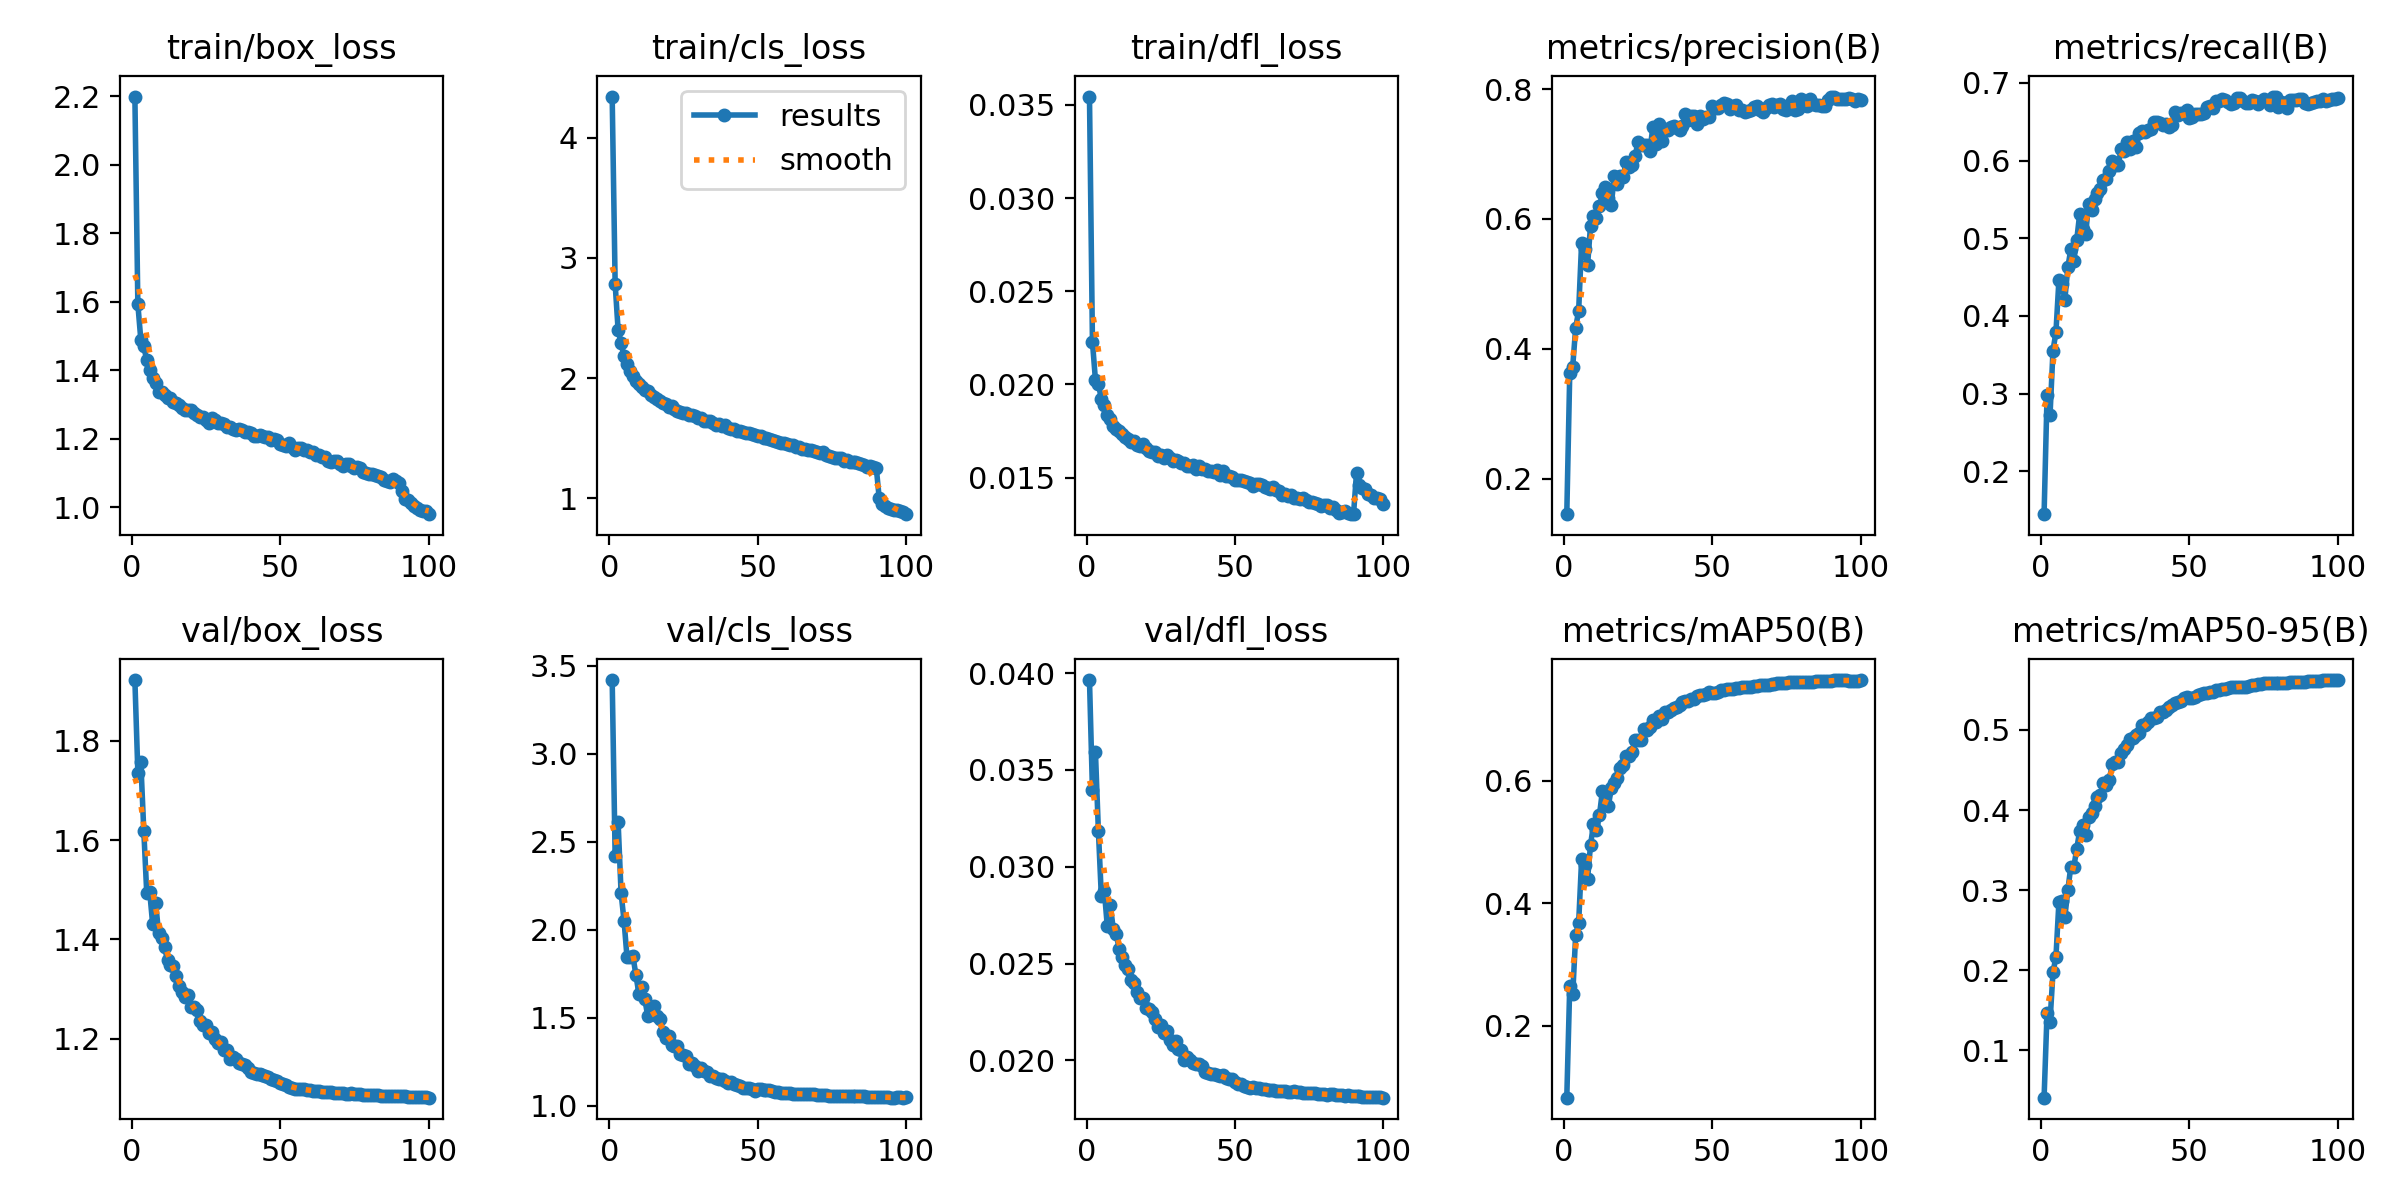

Values plotted in this chart, from the file beside it:
epoch, time, train/box_loss, train/cls_loss, train/dfl_loss, metrics/precision(B), metrics/recall(B), metrics/mAP50(B), metrics/mAP50-95(B), val/box_loss, val/cls_loss, val/dfl_loss, lr/pg0, lr/pg1, lr/pg2, lr/pg3, lr/pg4, lr/pg5, lr/pg6, lr/pg7
1, 222.9, 2.199, 4.341, 0.03545, 0.1451, 0.1448, 0.08309, 0.04114, 1.922, 3.419, 0.03964, 0.009961, 0.00332, 0.009961, 0.00332, 0.009961, 0.00332, 0.009961, 0.00332
2, 410.4, 1.593, 2.783, 0.02228, 0.3622, 0.2976, 0.2653, 0.1469, 1.736, 2.419, 0.03395, 0.01976, 0.006588, 0.01976, 0.006588, 0.01976, 0.006588, 0.01976, 0.006588
3, 595, 1.489, 2.399, 0.02026, 0.3725, 0.2719, 0.2514, 0.1361, 1.758, 2.613, 0.03595, 0.02937, 0.009789, 0.02937, 0.009789, 0.02937, 0.009789, 0.02937, 0.009789
4, 790.6, 1.47, 2.292, 0.02005, 0.4325, 0.3552, 0.3489, 0.1974, 1.619, 2.208, 0.03186, 0.02911, 0.009703, 0.02911, 0.009703, 0.02911, 0.009703, 0.02911, 0.009703
5, 976.2, 1.429, 2.179, 0.01921, 0.4585, 0.3792, 0.368, 0.2169, 1.493, 2.051, 0.02847, 0.02881, 0.009604, 0.02881, 0.009604, 0.02881, 0.009604, 0.02881, 0.009604
6, 1155, 1.4, 2.113, 0.01888, 0.5633, 0.4461, 0.472, 0.2852, 1.496, 1.844, 0.02877, 0.02851, 0.009505, 0.02851, 0.009505, 0.02851, 0.009505, 0.02851, 0.009505
7, 1385, 1.378, 2.058, 0.01836, 0.5532, 0.4417, 0.4632, 0.2868, 1.43, 1.846, 0.02694, 0.02822, 0.009406, 0.02822, 0.009406, 0.02822, 0.009406, 0.02822, 0.009406
8, 1579, 1.362, 2.019, 0.01814, 0.5282, 0.4209, 0.4397, 0.2667, 1.472, 1.851, 0.02803, 0.02792, 0.009307, 0.02792, 0.009307, 0.02792, 0.009307, 0.02792, 0.009307
9, 1774, 1.337, 1.972, 0.01779, 0.5893, 0.4625, 0.4951, 0.2997, 1.413, 1.743, 0.02681, 0.02762, 0.009208, 0.02762, 0.009208, 0.02762, 0.009208, 0.02762, 0.009208
10, 1958, 1.337, 1.948, 0.01761, 0.6038, 0.4856, 0.5287, 0.3294, 1.403, 1.637, 0.02652, 0.02733, 0.009109, 0.02733, 0.009109, 0.02733, 0.009109, 0.02733, 0.009109
11, 2147, 1.329, 1.926, 0.01748, 0.6014, 0.4705, 0.519, 0.3284, 1.383, 1.674, 0.02578, 0.02703, 0.00901, 0.02703, 0.00901, 0.02703, 0.00901, 0.02703, 0.00901
12, 2335, 1.32, 1.9, 0.01735, 0.6191, 0.4978, 0.5435, 0.3515, 1.358, 1.605, 0.02533, 0.02673, 0.008911, 0.02673, 0.008911, 0.02673, 0.008911, 0.02673, 0.008911
13, 2530, 1.318, 1.888, 0.0172, 0.6393, 0.5311, 0.583, 0.3739, 1.348, 1.508, 0.02493, 0.02644, 0.008812, 0.02644, 0.008812, 0.02644, 0.008812, 0.02644, 0.008812
14, 2722, 1.307, 1.855, 0.01708, 0.6492, 0.5121, 0.5788, 0.381, 1.347, 1.523, 0.02473, 0.02614, 0.008713, 0.02614, 0.008713, 0.02614, 0.008713, 0.02614, 0.008713
15, 2913, 1.303, 1.841, 0.01693, 0.6328, 0.505, 0.5588, 0.369, 1.326, 1.567, 0.02417, 0.02584, 0.008614, 0.02584, 0.008614, 0.02584, 0.008614, 0.02584, 0.008614
16, 3098, 1.298, 1.827, 0.01699, 0.6219, 0.5442, 0.5875, 0.3908, 1.306, 1.508, 0.02398, 0.02555, 0.008515, 0.02555, 0.008515, 0.02555, 0.008515, 0.02555, 0.008515
17, 3275, 1.29, 1.807, 0.01676, 0.6659, 0.5361, 0.5971, 0.3965, 1.294, 1.492, 0.02353, 0.02525, 0.008416, 0.02525, 0.008416, 0.02525, 0.008416, 0.02525, 0.008416
18, 3452, 1.284, 1.796, 0.01669, 0.6532, 0.5508, 0.6045, 0.405, 1.283, 1.421, 0.02322, 0.02495, 0.008317, 0.02495, 0.008317, 0.02495, 0.008317, 0.02495, 0.008317
19, 3632, 1.285, 1.783, 0.01678, 0.666, 0.5588, 0.6206, 0.416, 1.287, 1.385, 0.02324, 0.02465, 0.008218, 0.02465, 0.008218, 0.02465, 0.008218, 0.02465, 0.008218
20, 3808, 1.285, 1.761, 0.01658, 0.6641, 0.5639, 0.6251, 0.4194, 1.264, 1.398, 0.02272, 0.02436, 0.008119, 0.02436, 0.008119, 0.02436, 0.008119, 0.02436, 0.008119
21, 3992, 1.275, 1.765, 0.01643, 0.6879, 0.575, 0.6411, 0.4341, 1.263, 1.346, 0.02265, 0.02406, 0.00802, 0.02406, 0.00802, 0.02406, 0.00802, 0.02406, 0.00802
22, 4175, 1.268, 1.745, 0.01639, 0.6803, 0.5769, 0.6402, 0.4315, 1.257, 1.339, 0.02251, 0.02376, 0.007921, 0.02376, 0.007921, 0.02376, 0.007921, 0.02376, 0.007921
23, 4364, 1.264, 1.727, 0.01636, 0.6835, 0.5869, 0.6467, 0.4381, 1.235, 1.342, 0.02212, 0.02347, 0.007822, 0.02347, 0.007822, 0.02347, 0.007822, 0.02347, 0.007822
24, 4546, 1.263, 1.718, 0.01615, 0.6963, 0.5998, 0.667, 0.4571, 1.227, 1.295, 0.02173, 0.02317, 0.007723, 0.02317, 0.007723, 0.02317, 0.007723, 0.02317, 0.007723
25, 4733, 1.256, 1.709, 0.0162, 0.7183, 0.5941, 0.6672, 0.4599, 1.227, 1.29, 0.02183, 0.02287, 0.007624, 0.02287, 0.007624, 0.02287, 0.007624, 0.02287, 0.007624
26, 4914, 1.247, 1.711, 0.01606, 0.7138, 0.5938, 0.666, 0.4599, 1.21, 1.285, 0.02143, 0.02258, 0.007525, 0.02258, 0.007525, 0.02258, 0.007525, 0.02258, 0.007525
27, 5096, 1.261, 1.692, 0.01624, 0.7131, 0.6155, 0.6844, 0.4715, 1.213, 1.238, 0.02151, 0.02228, 0.007426, 0.02228, 0.007426, 0.02228, 0.007426, 0.02228, 0.007426
28, 5274, 1.254, 1.696, 0.01604, 0.7138, 0.6123, 0.6836, 0.4756, 1.198, 1.243, 0.02108, 0.02198, 0.007327, 0.02198, 0.007327, 0.02198, 0.007327, 0.02198, 0.007327
29, 5469, 1.245, 1.688, 0.01592, 0.704, 0.6236, 0.6881, 0.4817, 1.19, 1.226, 0.02079, 0.02168, 0.007228, 0.02168, 0.007228, 0.02168, 0.007228, 0.02168, 0.007228
30, 5664, 1.245, 1.668, 0.01593, 0.7416, 0.6152, 0.6993, 0.4881, 1.193, 1.198, 0.021, 0.02139, 0.007129, 0.02139, 0.007129, 0.02139, 0.007129, 0.02139, 0.007129
31, 5854, 1.244, 1.67, 0.01589, 0.7157, 0.6252, 0.6955, 0.4896, 1.177, 1.214, 0.02057, 0.02109, 0.00703, 0.02109, 0.00703, 0.02109, 0.00703, 0.02109, 0.00703
32, 6041, 1.236, 1.646, 0.01579, 0.7463, 0.618, 0.705, 0.4938, 1.177, 1.196, 0.02053, 0.02079, 0.006931, 0.02079, 0.006931, 0.02079, 0.006931, 0.02079, 0.006931
33, 6210, 1.233, 1.644, 0.01578, 0.7195, 0.636, 0.701, 0.4963, 1.158, 1.191, 0.02005, 0.0205, 0.006832, 0.0205, 0.006832, 0.0205, 0.006832, 0.0205, 0.006832
34, 6387, 1.23, 1.639, 0.01565, 0.7378, 0.6378, 0.7128, 0.5057, 1.163, 1.17, 0.02019, 0.0202, 0.006733, 0.0202, 0.006733, 0.0202, 0.006733, 0.0202, 0.006733
35, 6564, 1.226, 1.625, 0.01564, 0.737, 0.6366, 0.7129, 0.5057, 1.159, 1.17, 0.02003, 0.0199, 0.006634, 0.0199, 0.006634, 0.0199, 0.006634, 0.0199, 0.006634
36, 6733, 1.228, 1.613, 0.01567, 0.7419, 0.6389, 0.7157, 0.5104, 1.151, 1.155, 0.01989, 0.01961, 0.006535, 0.01961, 0.006535, 0.01961, 0.006535, 0.01961, 0.006535
37, 6909, 1.225, 1.616, 0.01546, 0.7435, 0.641, 0.7188, 0.5146, 1.149, 1.155, 0.01984, 0.01931, 0.006436, 0.01931, 0.006436, 0.01931, 0.006436, 0.01931, 0.006436
38, 7082, 1.22, 1.6, 0.01563, 0.7399, 0.6492, 0.7204, 0.515, 1.147, 1.153, 0.01981, 0.01901, 0.006337, 0.01901, 0.006337, 0.01901, 0.006337, 0.01901, 0.006337
39, 7258, 1.218, 1.608, 0.01545, 0.737, 0.6495, 0.7237, 0.5158, 1.141, 1.14, 0.01969, 0.01871, 0.006238, 0.01871, 0.006238, 0.01871, 0.006238, 0.01871, 0.006238
40, 7435, 1.218, 1.589, 0.01544, 0.7427, 0.6482, 0.7282, 0.5218, 1.133, 1.129, 0.01942, 0.01842, 0.006139, 0.01842, 0.006139, 0.01842, 0.006139, 0.01842, 0.006139
41, 7613, 1.208, 1.573, 0.01538, 0.7619, 0.6459, 0.7295, 0.5229, 1.131, 1.133, 0.01937, 0.01812, 0.00604, 0.01812, 0.00604, 0.01812, 0.00604, 0.01812, 0.00604
42, 7790, 1.207, 1.574, 0.01534, 0.7516, 0.6473, 0.7302, 0.5252, 1.129, 1.121, 0.0193, 0.01782, 0.005941, 0.01782, 0.005941, 0.01782, 0.005941, 0.01782, 0.005941
43, 7960, 1.211, 1.563, 0.01532, 0.7587, 0.6438, 0.7326, 0.5284, 1.128, 1.117, 0.01929, 0.01753, 0.005842, 0.01753, 0.005842, 0.01753, 0.005842, 0.01753, 0.005842
44, 8137, 1.208, 1.557, 0.01539, 0.758, 0.6461, 0.7341, 0.5308, 1.127, 1.111, 0.01926, 0.01723, 0.005743, 0.01723, 0.005743, 0.01723, 0.005743, 0.01723, 0.005743
45, 8307, 1.206, 1.552, 0.01515, 0.7465, 0.6625, 0.738, 0.5332, 1.124, 1.103, 0.01919, 0.01693, 0.005644, 0.01693, 0.005644, 0.01693, 0.005644, 0.01693, 0.005644
46, 8482, 1.207, 1.543, 0.01533, 0.7582, 0.6581, 0.7391, 0.5345, 1.123, 1.1, 0.01924, 0.01664, 0.005545, 0.01664, 0.005545, 0.01664, 0.005545, 0.01664, 0.005545
47, 8659, 1.197, 1.543, 0.01507, 0.7538, 0.6609, 0.7404, 0.5362, 1.118, 1.1, 0.01911, 0.01634, 0.005446, 0.01634, 0.005446, 0.01634, 0.005446, 0.01634, 0.005446
48, 8835, 1.199, 1.533, 0.01511, 0.7563, 0.6615, 0.742, 0.5392, 1.115, 1.095, 0.01905, 0.01604, 0.005347, 0.01604, 0.005347, 0.01604, 0.005347, 0.01604, 0.005347
49, 9012, 1.197, 1.525, 0.01504, 0.7568, 0.6651, 0.7445, 0.5406, 1.115, 1.085, 0.01902, 0.01574, 0.005248, 0.01574, 0.005248, 0.01574, 0.005248, 0.01574, 0.005248
50, 9187, 1.186, 1.515, 0.01489, 0.7743, 0.6552, 0.7439, 0.54, 1.111, 1.093, 0.01889, 0.01545, 0.005149, 0.01545, 0.005149, 0.01545, 0.005149, 0.01545, 0.005149
51, 9355, 1.182, 1.516, 0.01487, 0.7711, 0.6565, 0.7436, 0.54, 1.108, 1.093, 0.01881, 0.01515, 0.00505, 0.01515, 0.00505, 0.01515, 0.00505, 0.01515, 0.00505
52, 9532, 1.18, 1.505, 0.01486, 0.7706, 0.6601, 0.7453, 0.5411, 1.105, 1.092, 0.01878, 0.01485, 0.004951, 0.01485, 0.004951, 0.01485, 0.004951, 0.01485, 0.004951
53, 9731, 1.187, 1.501, 0.01484, 0.7753, 0.6594, 0.7481, 0.544, 1.103, 1.088, 0.0187, 0.01456, 0.004852, 0.01456, 0.004852, 0.01456, 0.004852, 0.01456, 0.004852
54, 9930, 1.177, 1.493, 0.01475, 0.7784, 0.6605, 0.7476, 0.5443, 1.1, 1.088, 0.01865, 0.01426, 0.004753, 0.01426, 0.004753, 0.01426, 0.004753, 0.01426, 0.004753
55, 10114, 1.169, 1.484, 0.01469, 0.7763, 0.6612, 0.749, 0.5459, 1.099, 1.082, 0.0186, 0.01396, 0.004654, 0.01396, 0.004654, 0.01396, 0.004654, 0.01396, 0.004654
56, 10286, 1.174, 1.476, 0.01456, 0.77, 0.6685, 0.7489, 0.5461, 1.099, 1.081, 0.01861, 0.01367, 0.004555, 0.01367, 0.004555, 0.01367, 0.004555, 0.01367, 0.004555
57, 10458, 1.172, 1.468, 0.01467, 0.7735, 0.6699, 0.75, 0.5473, 1.098, 1.077, 0.01858, 0.01337, 0.004456, 0.01337, 0.004456, 0.01337, 0.004456, 0.01337, 0.004456
58, 10639, 1.167, 1.461, 0.01465, 0.7761, 0.6679, 0.7509, 0.5476, 1.098, 1.075, 0.01856, 0.01307, 0.004357, 0.01307, 0.004357, 0.01307, 0.004357, 0.01307, 0.004357
59, 10838, 1.167, 1.464, 0.01462, 0.768, 0.6761, 0.7516, 0.5495, 1.097, 1.073, 0.01855, 0.01277, 0.004258, 0.01277, 0.004258, 0.01277, 0.004258, 0.01277, 0.004258
60, 11046, 1.161, 1.448, 0.01448, 0.7678, 0.6763, 0.7522, 0.55, 1.095, 1.072, 0.01852, 0.01248, 0.004159, 0.01248, 0.004159, 0.01248, 0.004159, 0.01248, 0.004159
... 40 more rows
